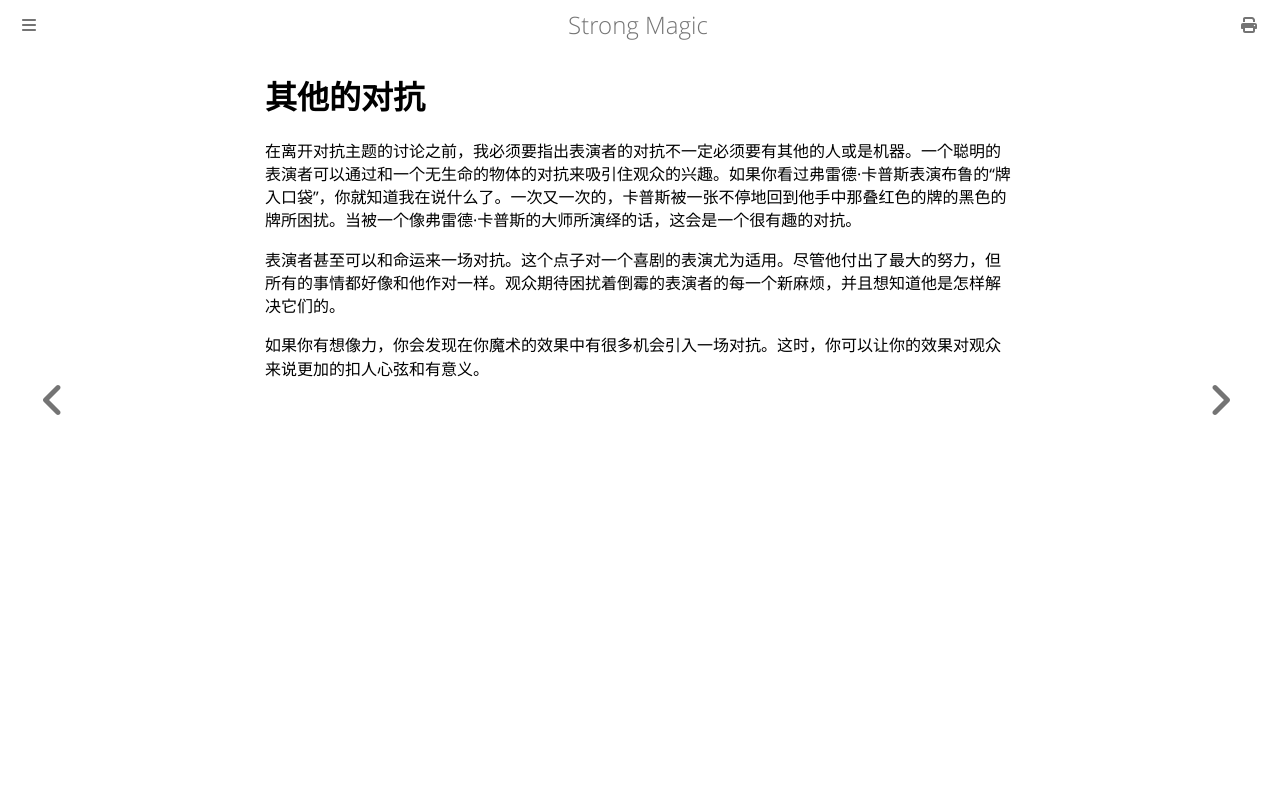

repository: ZJY0516/strong-magic · page: situational-meaning/other-conflicts.html · generator: mdbook

# 其他的对抗

在离开对抗主题的讨论之前，我必须要指出表演者的对抗不一定必须要有其他的人或是机器。一个聪明的表演者可以通过和一个无生命的物体的对抗来吸引住观众的兴趣。如果你看过弗雷德·卡普斯表演布鲁的“牌入口袋”，你就知道我在说什么了。一次又一次的，卡普斯被一张不停地回到他手中那叠红色的牌的黑色的牌所困扰。当被一个像弗雷德·卡普斯的大师所演绎的话，这会是一个很有趣的对抗。

表演者甚至可以和命运来一场对抗。这个点子对一个喜剧的表演尤为适用。尽管他付出了最大的努力，但所有的事情都好像和他作对一样。观众期待困扰着倒霉的表演者的每一个新麻烦，并且想知道他是怎样解决它们的。

如果你有想像力，你会发现在你魔术的效果中有很多机会引入一场对抗。这时，你可以让你的效果对观众来说更加的扣人心弦和有意义。
